Image classification data set "SchereSteinPapier" (FloHab/SchereSteinPapier on GitHub). Class labels (3): papier, schere, stein.

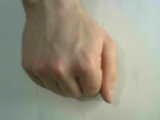
Label: stein

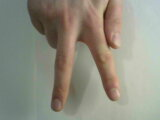
Label: schere

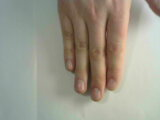
Label: papier

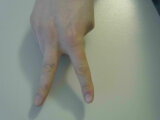
Label: schere

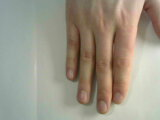
Label: papier

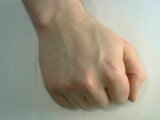
Label: stein
